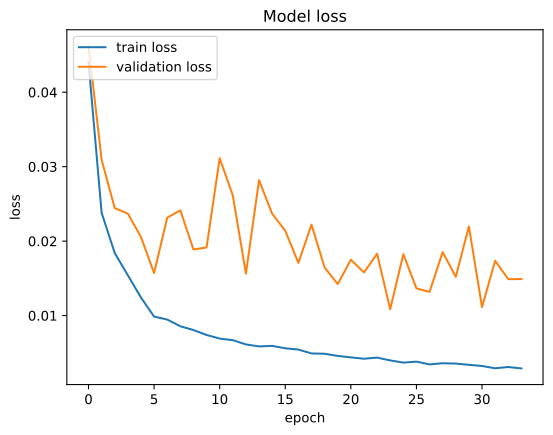

Values plotted in this chart, from the file beside it:
, loss, val_loss
0, 0.04402, 0.04622
1, 0.02379, 0.03093
2, 0.0184, 0.02442
3, 0.01541, 0.02369
4, 0.01241, 0.02055
5, 0.009859, 0.01571
6, 0.009462, 0.02315
7, 0.008561, 0.02413
8, 0.008053, 0.01888
9, 0.007391, 0.01915
10, 0.006906, 0.03113
11, 0.006696, 0.02614
12, 0.006123, 0.01563
13, 0.005855, 0.02818
14, 0.005926, 0.02369
15, 0.005601, 0.02139
16, 0.005428, 0.01707
17, 0.00491, 0.02221
18, 0.004868, 0.01645
19, 0.004579, 0.01423
20, 0.004382, 0.0175
21, 0.0042, 0.01579
22, 0.004351, 0.01831
23, 0.003973, 0.01085
24, 0.003682, 0.01824
25, 0.003808, 0.01365
26, 0.003436, 0.01318
27, 0.003594, 0.01852
28, 0.003549, 0.0152
29, 0.00338, 0.02197
30, 0.003227, 0.01114
31, 0.002917, 0.01736
32, 0.003089, 0.01489
33, 0.002895, 0.0149
